Run: headless pygame with SDL's dummy video driver; simulated clock (each Clock.tick advances the game by its frame time, no real sleeping); random seed 0; keys injected as events and as key.get_pressed() state; mouse plan: one left click at the window centre at the start of phase 2, then a move to the lower-right quarter at the start of phase 3.
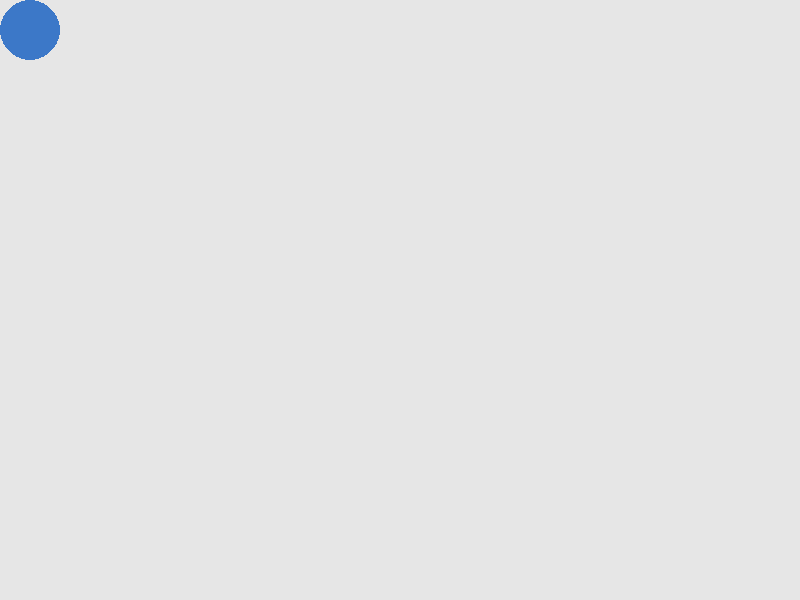
Frame 1 of 4 · flips 1–60 · no input
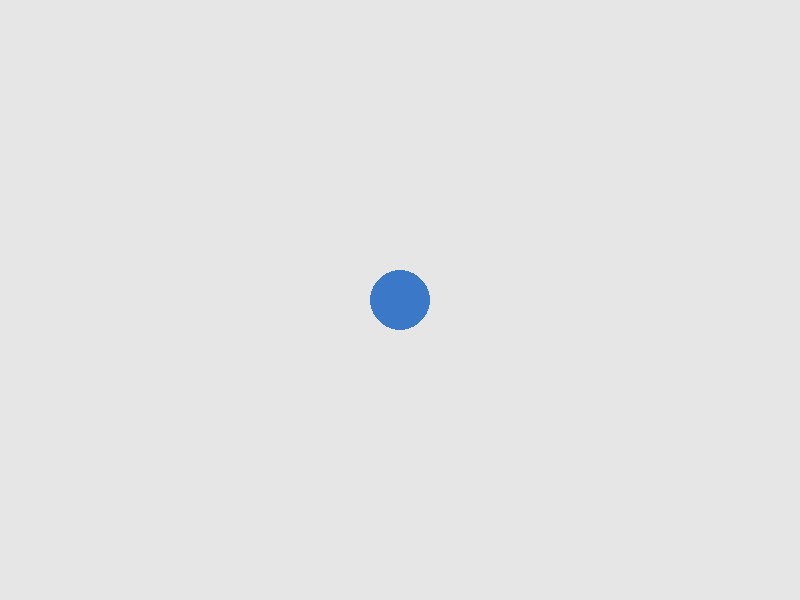
Frame 2 of 4 · flips 61–180 · clicked the window centre · tapped SPACE, RETURN · held RIGHT (→), D
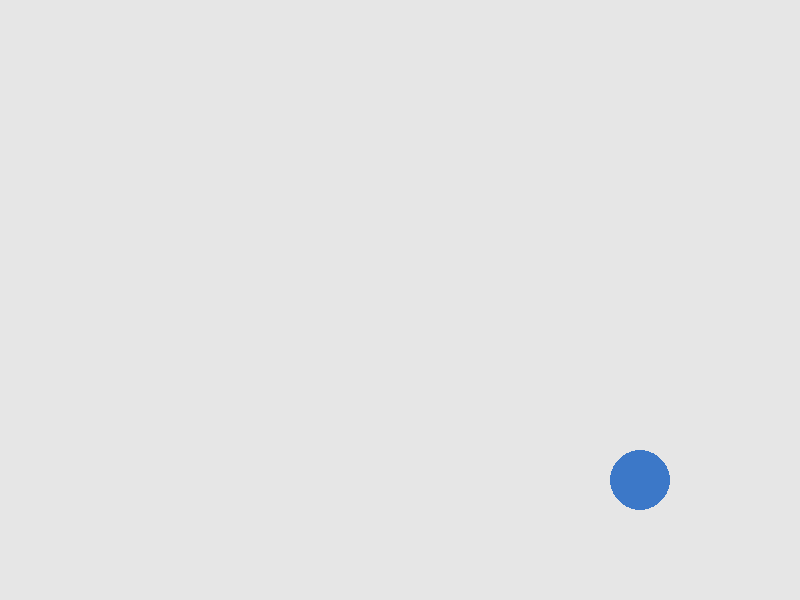
Frame 3 of 4 · flips 181–300 · moved the mouse to the lower-right quarter · held DOWN (↓), S
Frame 4 of 4 · flips 301–420 · held LEFT (←), A, UP (↑), W · screen unchanged from frame 3, image omitted

The pygame program that drew these frames:

import pygame as pg

pg.init()

# --- window settings ---
width = 800
height = 600
screen = pg.display.set_mode((width, height))
pg.display.set_caption("Ball follows mouse (cursor visible)")

pg.mouse.set_visible(True)  # show the system mouse cursor

# --- colors ---
BACKGROUND = (230, 230, 230)
BLUE = (60, 120, 200)

# --- timing ---
clock = pg.time.Clock()
FPS = 60

# --- ball settings ---
radius = 30

running = True

while running:

    # --- 1) events (input) ---
    for event in pg.event.get():
        if event.type == pg.QUIT:
            running = False
        elif event.type == pg.KEYDOWN:
            if event.key == pg.K_ESCAPE:
                running = False

    # --- 2) frame rate ---
    clock.tick(FPS)

    # --- 3) update (logic) ---
    x, y = pg.mouse.get_pos()   # mouse position is a vector (x, y)

    # keep the circle inside the window
    if x - radius < 0:
        x = radius
    elif x + radius > width:
        x = width - radius

    if y - radius < 0:
        y = radius
    elif y + radius > height:
        y = height - radius

    # --- 4) draw (render) ---
    screen.fill(BACKGROUND)
    pg.draw.circle(screen, BLUE, (x, y), radius)
    pg.display.flip()

pg.quit()
